pico-8 play session: hold ← + tap ❎, after a click and taps of 🅾, ❎, 🅾+❎, 🅾 in the second before t = 0

[t = 1 s] hold ← ~1s, tap ❎ ~2×
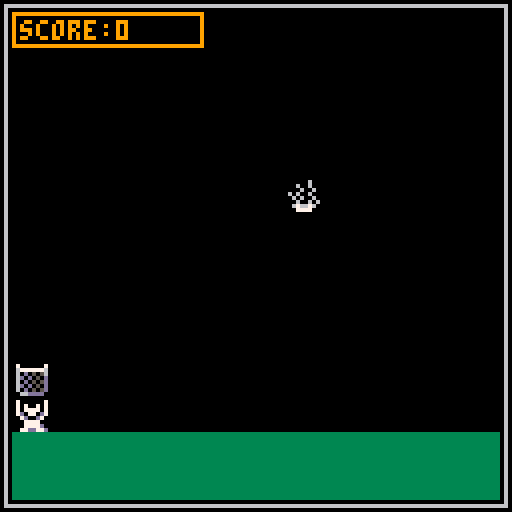
[t = 2 s] hold ← ~2s, tap ❎ ~4×
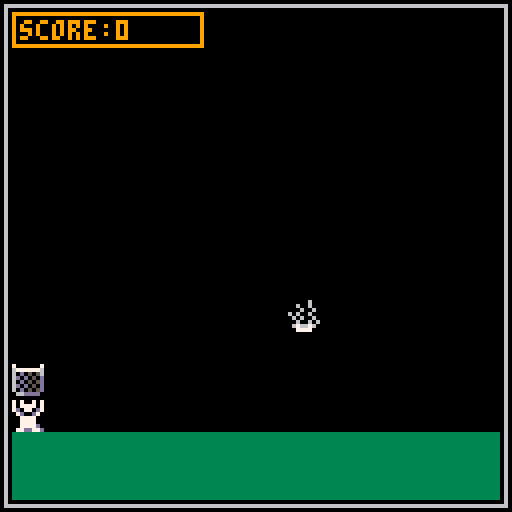
[t = 4 s] hold ← ~4s, tap ❎ ~7×
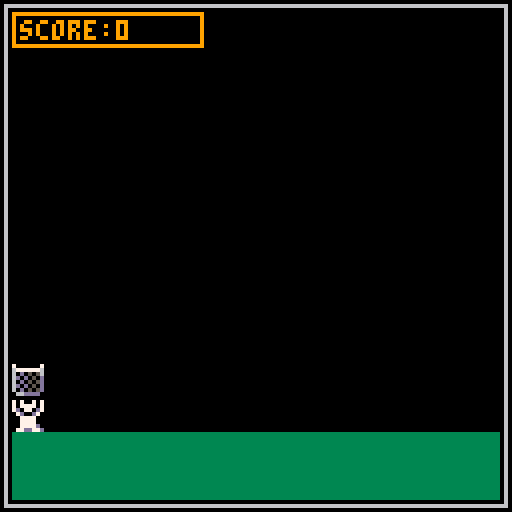
[t = 8 s] hold ← ~8s, tap ❎ ~14×
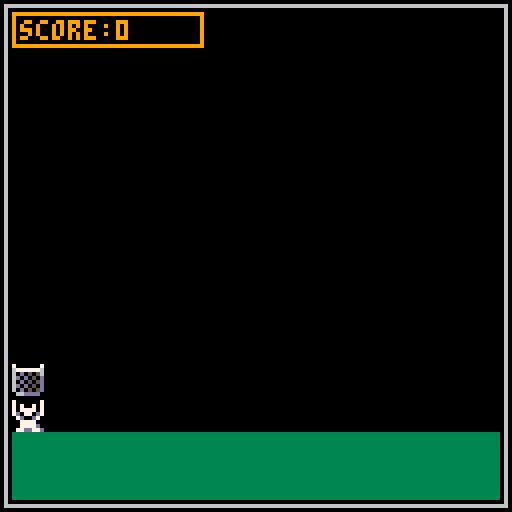

pico-8 cartridge
version 43
__lua__
--anthony eu te amo
function _init()
	--variaveis de jogo
	gravidade = 1
	nivel				 = 1
	pontos    = 0

	--objetos
	jg = init_jg()
	fr = init_frutas()
	
end

function _update()
	jg:mov()
	fr:update()
	
	
end

function _draw()
 cls()
 draw_game()

end
-->8
--jogador
function init_jg()
	new_jg = {
		x								 = 64,
		y								 = 100,
		w									=	8,
		h									=	8,
		cesta_s		 = 1,
		s         = 2,
		s_list    = {2,18},
		cf	       = 1,
		qps       = 0.10,
		--desenha o jogador
 	des = function(self,xop,yop)
		 self:atr_frm()
		 aux_x,aux_y = xop or self.x,yop or self.y 
	 	spr(self.cesta_s	 ,aux_x,aux_y-9)
	 	spr(self.s,aux_x,aux_y)

	 end,
	 --update frames
	 atr_frm = function(self)
				self.cf += self.qps
				if(self.cf >= 3) self.cf = 1
				self.s = self.s_list[flr(self.cf)]
				 		
		 end,
	 --move o jogador
 	mov = function(self)
				if(btn(⬅️)) self.x-=2
				if(btn(➡️)) self.x+=2
				nao_sai(self)
		 end,
	 
	 
 }
	return new_jg
end
-->8
--frutas
function init_frutas()
	frutas= {
	 update = function(self)
			for i in all(frutas)do
				i.y+=gravidade
				i:col(jg)
			end
			if #frutas==0 then
    nivel+=1
    init_frutas()
			end
	 end,

 	des = function(self,xop,yop)
			foreach(frutas, function(obj) obj:des() end)
	 end,
	
	}
	
	local start				 = 3
	local cont						= 6
	local intervalo = 16
	
 for i=1,nivel do
  fruta={
   s = flr(rnd(cont)+start),
   x	= flr(rnd(120)+5),
   y = i*(-intervalo),
		--desenhar
 	des = function(self,xop,yop)
		 aux_x,aux_y = xop or self.x, yop or self.y 
	 	spr(self.s,aux_x,aux_y)
	 end,
	 
	 col = function(self,jogador)
		 if   self.y+4 >= jogador.y-8
				and self.y+4 <= jogador.y
				and self.x+4 >= jogador.x
				and self.x+4 <= jogador.x+8
		 then
	   pontos+=1
	   del(frutas,self)
			end
	 end
  }
  add(frutas,fruta)
 end

	return frutas
end
-->8
--utilitarios
function nao_sai(self)
	--nao sai horitzontal
	if(self.x < 3)		self.x = 3
	if(self.x+self.w > 125)self.x = 125 - self.w
end


-->8
--game screen
function draw_game()
	rect(1,1,126,126,6)
	--terreno
 rectfill(3,108,124,124,3)
 --jogador
	jg:des()
	fr:des()
	
	rect(3,3,50,11,9)
	print("score:"..pontos,5,5)
end
__gfx__
000000007000000770700707000110000090900000700700000006000100000000777d0000000000000000000000000000000000000000000000000000000000
0000000067777776707777070011110040949094070000700060060011100001070000d000000000000000000000000000000000000000000000000000000000
0070070060d050567d0770d70111c110909994990700007000060060990001017077000d00000000000000000000000000000000000000000000000000000000
000770006d0d050d07d00d700c1c1c10949999990700007060600600910100117070100d00000000000000000000000000000000000000000000000000000000
0007700060d0505d00777700dcc1c1c199999999007007000606006011901091d00c0d0d00000000000000000000000000000000000000000000000000000000
007007006d0d050d00777700dccc1cc199aaaa99000770000060060609190119d000d70d00000000000000000000000000000000000000000000000000000000
0000000060d0505d007777d0ddcccc1d4aaaaaa40077770006766760011919100d00007000000000000000000000000000000000000000000000000000000000
00000000066dddd0077dd77d0dddddd0049aa94000077000007777001091190100ddd70000000000000000000000000000000000000000000000000000000000
00000000000000007000000700000000000000000000000000000000000000000000000000000000000000000000000000000000000000000000000000000000
00000000000000007070070700000000000000000000000000000000000000000000000000000000000000000000000000000000000000000000000000000000
00000000000000007077770700000000000000000000000000000000000000000000000000000000000000000000000000000000000000000000000000000000
00000000000000007d0770d700000000000000000000000000000000000000000000000000000000000000000000000000000000000000000000000000000000
000000000000000007d00d7000000000000000000000000000000000000000000000000000000000000000000000000000000000000000000000000000000000
00000000000000000077770000000000000000000000000000000000000000000000000000000000000000000000000000000000000000000000000000000000
0000000000000000007777d000000000000000000000000000000000000000000000000000000000000000000000000000000000000000000000000000000000
0000000000000000077dd77d00000000000000000000000000000000000000000000000000000000000000000000000000000000000000000000000000000000
